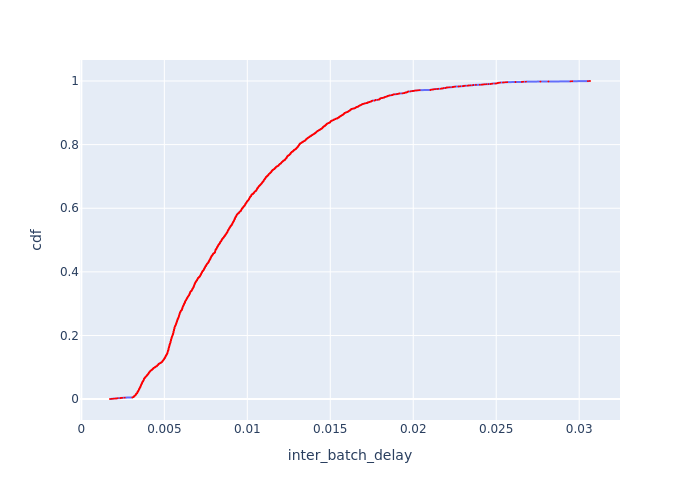

Data behind this chart, as committed beside it:
Batch Id, inter_batch_delay, cdf
6238, 0.001725, 0.0003591
6014, 0.001828, 0.0007181
5934, 0.001881, 0.001077
6012, 0.001945, 0.001436
5918, 0.00204, 0.001795
6242, 0.00211, 0.002154
5882, 0.002153, 0.002513
5920, 0.002193, 0.002873
6240, 0.002349, 0.003232
6223, 0.002391, 0.003591
7589, 0.002458, 0.00395
6560, 0.002604, 0.004309
6987, 0.002618, 0.004668
7961, 0.003071, 0.005027
6903, 0.003079, 0.005386
6697, 0.003081, 0.005745
6687, 0.003105, 0.006104
6672, 0.003143, 0.006463
6932, 0.003152, 0.006822
8417, 0.003155, 0.007181
6350, 0.003157, 0.00754
6916, 0.003163, 0.007899
6721, 0.003177, 0.008259
7930, 0.003179, 0.008618
6354, 0.00318, 0.008977
7242, 0.003185, 0.009336
8131, 0.003187, 0.009695
7531, 0.003197, 0.01005
5883, 0.003209, 0.01041
8418, 0.00321, 0.01077
8447, 0.003234, 0.01113
7960, 0.003245, 0.01149
6554, 0.003246, 0.01185
6556, 0.003264, 0.01221
7358, 0.003267, 0.01257
6237, 0.003267, 0.01293
7272, 0.003267, 0.01329
6988, 0.003278, 0.01364
5906, 0.003278, 0.014
6569, 0.00328, 0.01436
8019, 0.003283, 0.01472
8358, 0.003287, 0.01508
7244, 0.003293, 0.01544
8130, 0.003297, 0.0158
7560, 0.003305, 0.01616
7243, 0.003308, 0.01652
6559, 0.003311, 0.01688
7330, 0.003314, 0.01724
6646, 0.003322, 0.01759
7959, 0.003339, 0.01795
7241, 0.003351, 0.01831
7100, 0.003356, 0.01867
7072, 0.003364, 0.01903
7101, 0.003369, 0.01939
7043, 0.00337, 0.01975
7416, 0.003372, 0.02011
7071, 0.003376, 0.02047
7388, 0.00338, 0.02083
6131, 0.00338, 0.02118
6123, 0.003381, 0.02154
... 2,725 more rows
